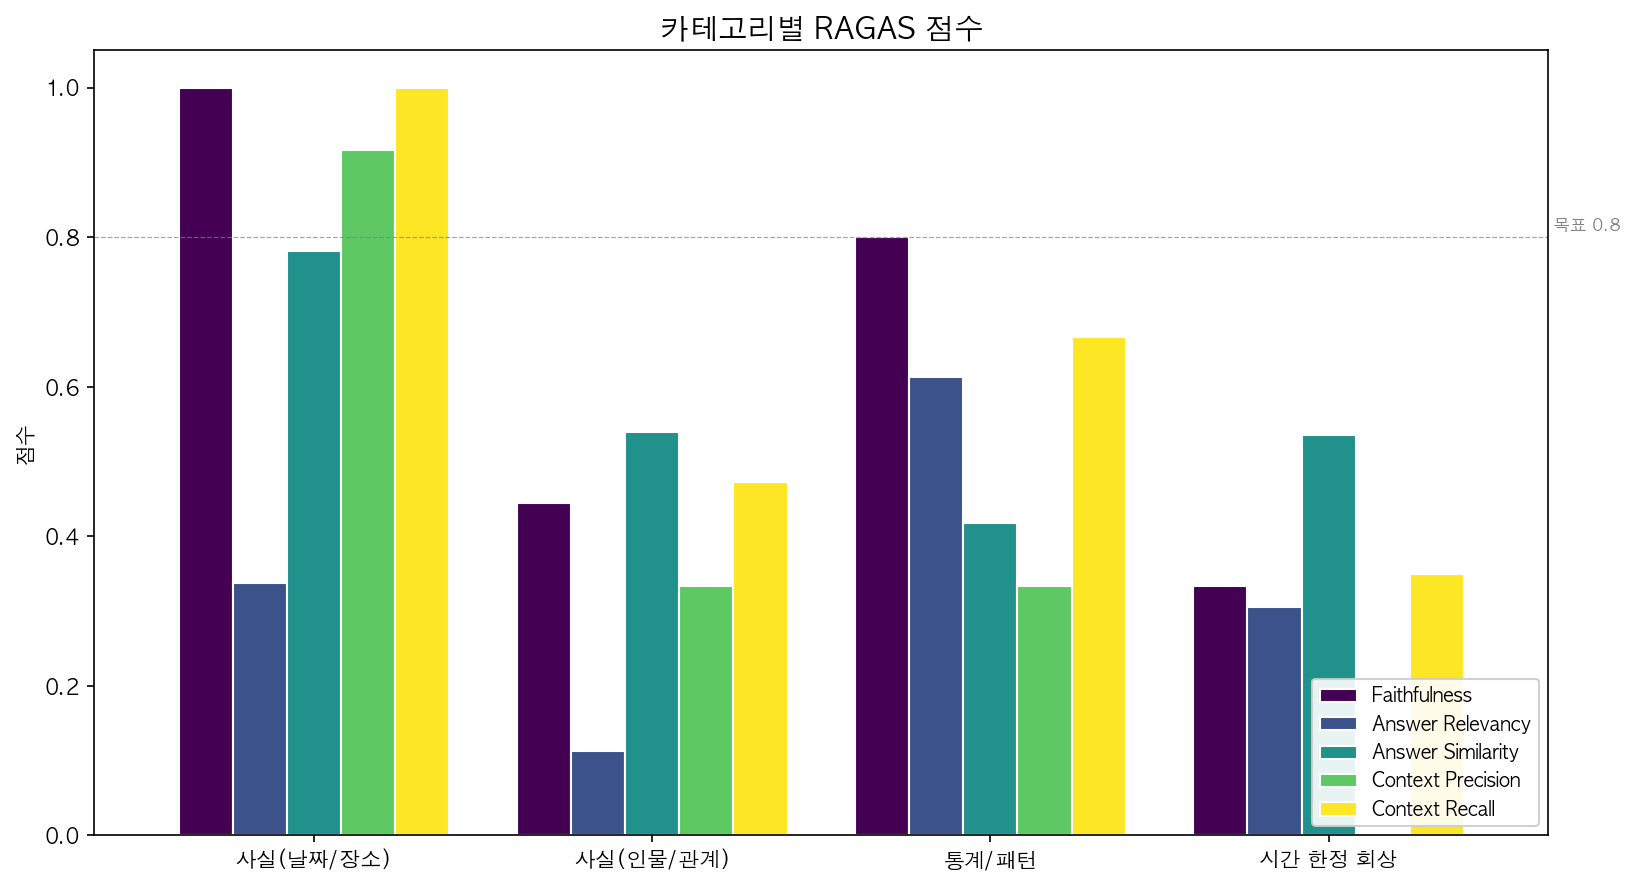

Values plotted in this chart, from the file beside it:
category, faithfulness, answer_relevancy, answer_similarity, context_precision, context_recall
fact_date_place, 1.0, 0.337, 0.782, 0.917, 1.0
fact_person, 0.444, 0.112, 0.539, 0.333, 0.472
stat_pattern, 0.8, 0.613, 0.417, 0.333, 0.667
time_recall, 0.333, 0.305, 0.535, 0.0, 0.349
